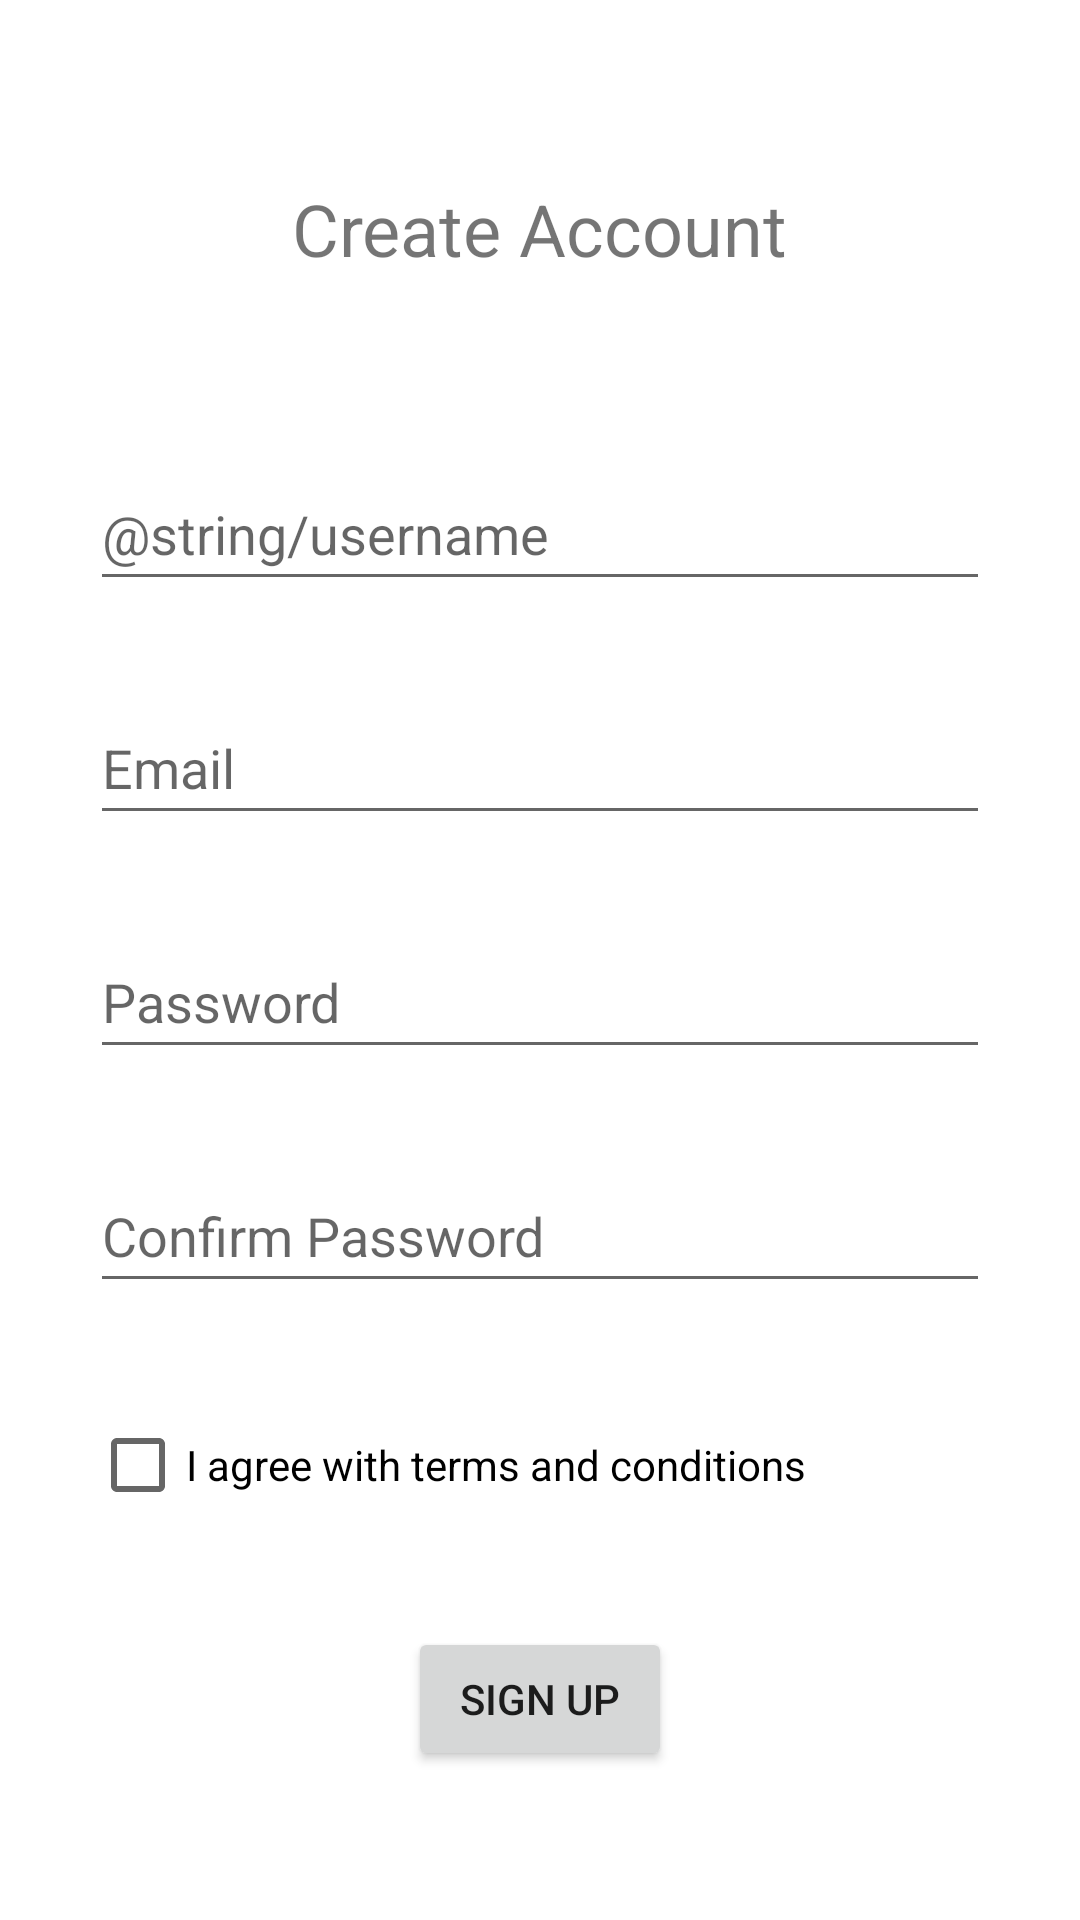

Layout XML and referenced resources for this Android screen:
<!-- AndroidManifest.xml: application theme Theme.BAIT2073MAD -->
<!-- res/layout/fragment_sign_up.xml -->
<?xml version="1.0" encoding="utf-8"?>
<androidx.constraintlayout.widget.ConstraintLayout xmlns:android="http://schemas.android.com/apk/res/android"
    xmlns:app="http://schemas.android.com/apk/res-auto"
    xmlns:tools="http://schemas.android.com/tools"
    android:layout_width="match_parent"
    android:layout_height="match_parent"
    tools:context=".ui.login.SignUpFragment">


    <TextView
        android:id="@+id/textCreateAccount"
        android:layout_width="wrap_content"
        android:layout_height="wrap_content"
        android:layout_marginTop="60dp"
        android:text="@string/createAccount"
        android:textSize="24sp"
        app:layout_constraintEnd_toEndOf="parent"
        app:layout_constraintStart_toStartOf="parent"
        app:layout_constraintTop_toTopOf="parent" />

    <EditText
        android:id="@+id/editTextUsername"
        android:layout_width="0dp"
        android:layout_height="wrap_content"
        android:layout_marginStart="30dp"
        android:layout_marginTop="60dp"
        android:layout_marginEnd="30dp"
        android:autofillHints="username"
        android:ems="10"
        android:hint="@string/username"
        android:inputType="text"
        android:minHeight="48dp"
        app:layout_constraintEnd_toEndOf="parent"
        app:layout_constraintHorizontal_bias="1.0"
        app:layout_constraintStart_toStartOf="parent"
        app:layout_constraintTop_toBottomOf="@+id/textCreateAccount" />

    <EditText
        android:id="@+id/editTextEmail"
        android:layout_width="0dp"
        android:layout_height="wrap_content"
        android:layout_marginStart="30dp"
        android:layout_marginTop="30dp"
        android:layout_marginEnd="30dp"
        android:autofillHints="username"
        android:ems="10"
        android:hint="@string/email"
        android:inputType="textEmailAddress"
        android:minHeight="48dp"
        app:layout_constraintEnd_toEndOf="parent"
        app:layout_constraintHorizontal_bias="1.0"
        app:layout_constraintStart_toStartOf="parent"
        app:layout_constraintTop_toBottomOf="@+id/editTextUsername" />

    <EditText
        android:id="@+id/editTextPassword"
        android:layout_width="0dp"
        android:layout_height="wrap_content"
        android:layout_marginStart="30dp"
        android:layout_marginTop="30dp"
        android:layout_marginEnd="30dp"
        android:autofillHints="password"
        android:ems="10"
        android:hint="@string/password"
        android:inputType="textPassword"
        android:minHeight="48dp"
        app:layout_constraintEnd_toEndOf="parent"
        app:layout_constraintHorizontal_bias="0.0"
        app:layout_constraintStart_toStartOf="parent"
        app:layout_constraintTop_toBottomOf="@+id/editTextEmail" />

    <EditText
        android:id="@+id/editTextConfirmPassword"
        android:layout_width="0dp"
        android:layout_height="wrap_content"
        android:layout_marginStart="30dp"
        android:layout_marginTop="30dp"
        android:layout_marginEnd="30dp"
        android:autofillHints="password"
        android:ems="10"
        android:hint="@string/confirmPassword"
        android:inputType="textPassword"
        android:minHeight="48dp"
        app:layout_constraintEnd_toEndOf="parent"
        app:layout_constraintHorizontal_bias="0.0"
        app:layout_constraintStart_toStartOf="parent"
        app:layout_constraintTop_toBottomOf="@+id/editTextPassword" />

    <CheckBox
        android:id="@+id/checkBoxAgreeCondition"
        android:layout_width="wrap_content"
        android:layout_height="wrap_content"
        android:layout_marginStart="30dp"
        android:layout_marginTop="30dp"
        android:text="@string/agreeCondition"
        app:layout_constraintStart_toStartOf="parent"
        app:layout_constraintTop_toBottomOf="@+id/editTextConfirmPassword" />

    <Button
        android:id="@+id/buttonSignUp"
        android:layout_width="wrap_content"
        android:layout_height="wrap_content"
        android:layout_marginTop="30dp"
        android:text="@string/signUpButton"
        app:layout_constraintEnd_toEndOf="parent"
        app:layout_constraintStart_toStartOf="parent"
        app:layout_constraintTop_toBottomOf="@+id/checkBoxAgreeCondition" />
</androidx.constraintlayout.widget.ConstraintLayout>
<!-- resources referenced by this layout -->
<resources>
  <string name="agreeCondition">I agree with terms and conditions</string>
  <string name="confirmPassword">Confirm Password</string>
  <string name="createAccount">Create Account</string>
  <string name="email">Email</string>
  <string name="password">Password</string>
  <string name="signUpButton">Sign Up</string>
  <style name="Theme.BAIT2073MAD" parent="Theme.MaterialComponents.DayNight.DarkActionBar">
          
          <item name="colorPrimary">@color/purple_500</item>
          <item name="colorPrimaryVariant">@color/purple_500</item>
          <item name="colorOnPrimary">@color/white</item>
          
          <item name="colorSecondary">@color/teal_200</item>
          <item name="colorSecondaryVariant">@color/teal_700</item>
          <item name="colorOnSecondary">@color/black</item>
          
          <item name="android:statusBarColor">?attr/colorPrimaryVariant</item>
          
      </style>
  <color name="purple_500">#4C00B8</color>
  <color name="white">#FFFFFFFF</color>
  <color name="teal_200">#FF03DAC5</color>
  <color name="teal_700">#FF018786</color>
  <color name="black">#FF000000</color>
</resources>
